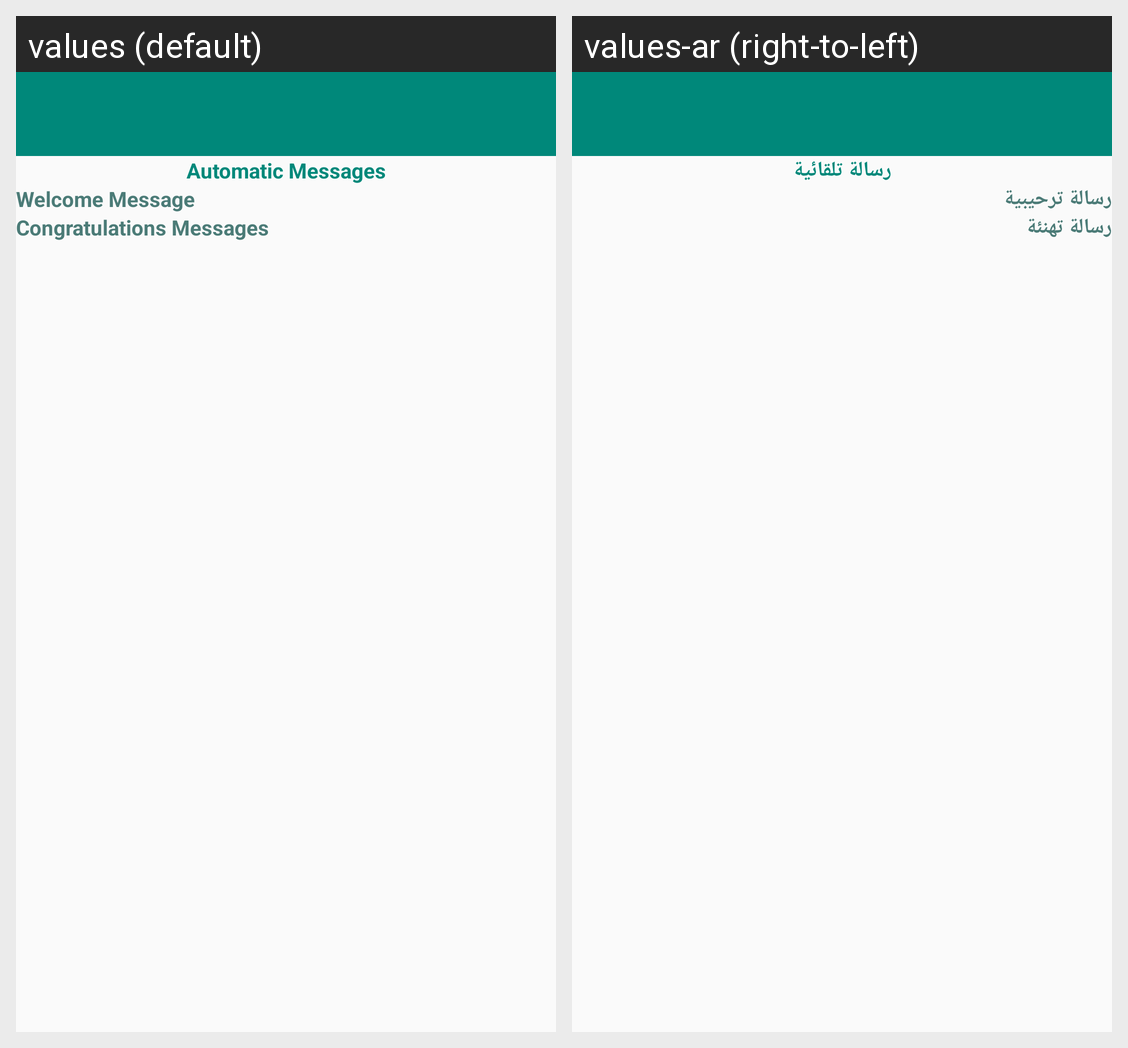

The Android screen above is rendered under two locales of the same app. Produce the string resources it draws, with the default and per-locale values.
Android screen res/layout/act_automatic_message_layout.xml rendered under 2 locales, left to right: values (default), values-ar (right-to-left). Device: Nexus 5 (rendered at 1080×1920; each locale shown at half size, 540×960, under a caption strip naming it); theme AppTheme.
Strings drawn on this screen, with the default value and each locale's value (text and hints the layout hard-codes, and strings that could not be matched under every locale, appear in the picture but are not listed):

automatic_messages
  values: Automatic Messages
  values-ar: رسالة تلقائية

welcome_message
  values: Welcome Message
  values-ar: رسالة ترحيبية

congrate_message
  values: Congratulations Messages
  values-ar: رسالة تهنئة
